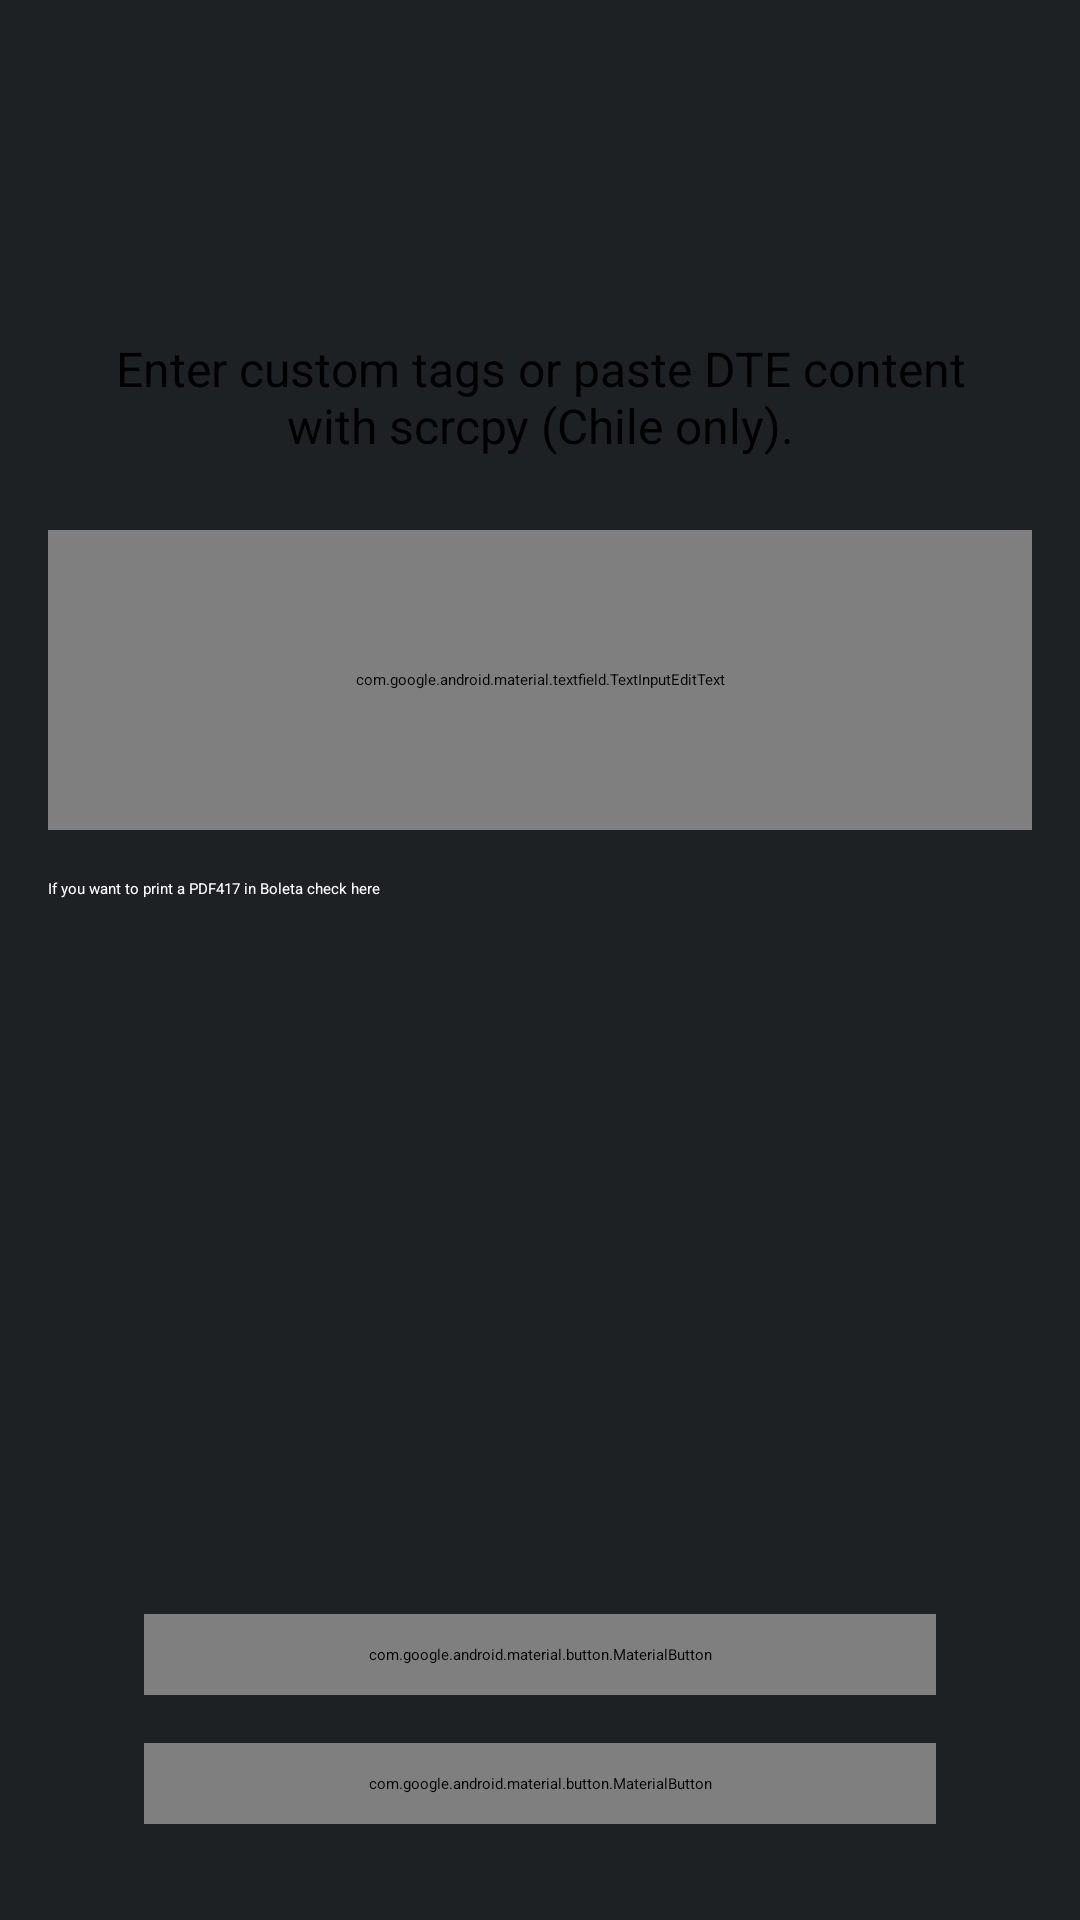

This screen was rendered from an Android layout file. Write that file and the resources it references.
<!-- AndroidManifest.xml: application theme point_smartapp_demo_appTheme.main -->
<!-- res/layout/point_smartapp_demo_app_activity_printer_custom_tag.xml -->
<?xml version="1.0" encoding="utf-8"?>
<androidx.constraintlayout.widget.ConstraintLayout xmlns:android="http://schemas.android.com/apk/res/android"
    xmlns:app="http://schemas.android.com/apk/res-auto"
    xmlns:tools="http://schemas.android.com/tools"
    android:layout_width="match_parent"
    android:layout_height="match_parent"
    android:background="@color/primaryLightColor"
    tools:context=".view.printer.PrinterBitmapActivity"
    tools:ignore="ResourceName">

    <ProgressBar
        android:id="@+id/progress_circular"
        android:layout_width="wrap_content"
        android:layout_height="wrap_content"
        android:visibility="gone"
        app:layout_constraintBottom_toBottomOf="parent"
        app:layout_constraintEnd_toEndOf="parent"
        app:layout_constraintStart_toStartOf="parent"
        app:layout_constraintTop_toTopOf="parent" />

    <androidx.appcompat.widget.AppCompatImageView
        android:id="@+id/icon_description"
        android:layout_width="@dimen/ui_8m"
        android:layout_height="@dimen/ui_8m"
        android:layout_marginTop="@dimen/ui_4m"
        android:tint="@color/primaryColor"
        app:layout_constraintEnd_toEndOf="parent"
        app:layout_constraintStart_toStartOf="parent"
        app:layout_constraintTop_toTopOf="parent"
        app:srcCompat="@drawable/point_smartapp_demo_app_black_ic_print" />

    <androidx.appcompat.widget.AppCompatTextView
        android:id="@+id/descriptionPrinterBitmap"
        android:layout_width="match_parent"
        android:layout_height="wrap_content"
        android:layout_marginStart="@dimen/ui_4m"
        android:layout_marginTop="16dp"
        android:layout_marginEnd="@dimen/ui_4m"
        android:drawablePadding="@dimen/ui_1_25m"
        android:text="@string/point_smartapp_demo_app_home_descption_printer_custom_tag"
        android:textAlignment="center"
        android:textSize="@dimen/ui_medium_body_size"
        app:layout_constraintEnd_toEndOf="parent"
        app:layout_constraintStart_toStartOf="parent"
        app:layout_constraintTop_toBottomOf="@+id/icon_description" />

    <com.google.android.material.textfield.TextInputEditText
        android:id="@+id/input_text"
        android:layout_width="match_parent"
        android:layout_height="100dp"
        android:layout_marginStart="16dp"
        android:layout_marginTop="24dp"
        android:layout_marginEnd="16dp"
        android:background="@android:color/white"
        android:inputType="textMultiLine"
        app:layout_constraintEnd_toEndOf="parent"
        app:layout_constraintStart_toStartOf="parent"
        app:layout_constraintTop_toBottomOf="@+id/descriptionPrinterBitmap" />

    <CheckBox
        android:id="@+id/checkbox_print_pdf417_boleta"
        android:layout_width="wrap_content"
        android:layout_height="wrap_content"
        android:layout_marginTop="16dp"
        android:text="@string/point_smartapp_demo_app_home_print_pdf417_in_boleta_custom_tag"
        android:textColor="@android:color/white"
        app:layout_constraintStart_toStartOf="@+id/input_text"
        app:layout_constraintTop_toBottomOf="@+id/input_text" />

    <TextView
        android:id="@+id/text_view_payment_method_selected"
        android:layout_width="wrap_content"
        android:layout_height="wrap_content"
        android:layout_marginTop="8dp"
        android:visibility="gone"
        app:layout_constraintEnd_toEndOf="@+id/checkbox_print_pdf417_boleta"
        app:layout_constraintStart_toStartOf="@+id/checkbox_print_pdf417_boleta"
        app:layout_constraintTop_toBottomOf="@+id/checkbox_print_pdf417_boleta"
        tools:text="Payment Method selected: Credit Card" />


    <com.google.android.material.button.MaterialButton
        android:id="@+id/get_payment_method_custom_tag"
        android:layout_width="0dp"
        android:layout_height="wrap_content"
        android:layout_marginHorizontal="@dimen/ui_6m"
        android:layout_marginBottom="@dimen/ui_2m"
        android:paddingVertical="@dimen/ui_1_25m"
        android:text="@string/point_smartapp_demo_app_lab_get_payment_method_action"
        android:textAllCaps="false"
        app:cornerRadius="@dimen/ui_1_25m"
        app:icon="@drawable/point_smartapp_demo_app_ic_payments"
        app:layout_constraintBottom_toTopOf="@+id/print_image_custom_tag"
        app:layout_constraintEnd_toEndOf="parent"
        app:layout_constraintStart_toStartOf="parent" />

    <com.google.android.material.button.MaterialButton
        android:id="@+id/print_image_custom_tag"
        android:layout_width="0dp"
        android:layout_height="wrap_content"
        android:layout_marginBottom="@dimen/ui_4m"
        android:layout_marginHorizontal="@dimen/ui_6m"
        android:paddingVertical="@dimen/ui_1_25m"
        android:text="@string/point_smartapp_demo_app_text_button_printer_custom_tag"
        android:textAllCaps="false"
        app:cornerRadius="@dimen/ui_1_25m"
        app:icon="@drawable/point_smartapp_demo_app_black_ic_print"
        app:layout_constraintBottom_toBottomOf="parent"
        app:layout_constraintEnd_toEndOf="parent"
        app:layout_constraintStart_toStartOf="parent" />

    <androidx.constraintlayout.widget.Group
        android:id="@+id/group_print_image_custom_tag"
        android:layout_width="wrap_content"
        android:layout_height="wrap_content"
        android:visibility="visible"
        app:constraint_referenced_ids="input_text,checkbox_print_pdf417_boleta,text_view_payment_method_selected,get_payment_method_custom_tag"
        />

</androidx.constraintlayout.widget.ConstraintLayout>
<!-- resources referenced by this layout -->
<resources>
  <color name="primaryColor">#ffc107</color>
  <color name="primaryLightColor">#1e2124</color>
  <dimen name="ui_1_25m">10dp</dimen>
  <dimen name="ui_2m">16dp</dimen>
  <dimen name="ui_4m">32dp</dimen>
  <dimen name="ui_6m">48dp</dimen>
  <dimen name="ui_8m">64dp</dimen>
  <dimen name="ui_medium_body_size">16sp</dimen>
  <!-- drawable point_smartapp_demo_app_ic_payments (drawable) -->
  <?xml version="1.0" encoding="UTF-8" standalone="no"?>
  <vector xmlns:android="http://schemas.android.com/apk/res/android"
      android:width="24dp"
      android:height="24dp"
      android:tint="#000000"
      android:viewportHeight="24.0"
      android:viewportWidth="24.0">
  
      <path
          android:fillColor="@android:color/white"
          android:pathData="M19,14L19,6c0,-1.1 -0.9,-2 -2,-2L3,4c-1.1,0 -2,0.9 -2,2v8c0,1.1 0.9,2 2,2h14c1.1,0 2,-0.9 2,-2zM10,13c-1.66,0 -3,-1.34 -3,-3s1.34,-3 3,-3 3,1.34 3,3 -1.34,3 -3,3zM23,7v11c0,1.1 -0.9,2 -2,2L4,20v-2h17L21,7h2z" />
  
  </vector>
  <string name="point_smartapp_demo_app_home_descption_printer_custom_tag">Enter custom tags or paste DTE content with scrcpy (Chile only).</string>
  <string name="point_smartapp_demo_app_home_print_pdf417_in_boleta_custom_tag">If you want to print a PDF417 in Boleta check here</string>
  <string name="point_smartapp_demo_app_lab_get_payment_method_action">Get Payment method</string>
  <string name="point_smartapp_demo_app_text_button_printer_custom_tag">Print custom tags</string>
  <style name="point_smartapp_demo_appTheme.main" parent="Theme.MaterialComponents.DayNight.NoActionBar">
          
          <item name="colorPrimary">@color/primaryColor</item>
          <item name="colorPrimaryVariant">@color/primaryDarkColor</item>
          <item name="colorOnPrimary">@color/primaryLightColor</item>
          
          <item name="colorSecondary">@color/secondaryColor</item>
          <item name="colorSecondaryVariant">@color/secondaryDarkColor</item>
          <item name="colorOnSecondary">@color/secondaryLightColor</item>
          
          <item name="android:statusBarColor">?attr/colorPrimaryVariant</item>
          
          <item name="android:textColor">@color/primaryTextColor</item>
  
          <item name="textInputStyle">@style/point_smartapp_demo_appTheme.TextInputLayoutTheme</item>
      </style>
  <color name="primaryDarkColor">#1E2124</color>
  <color name="secondaryColor">#ffc107</color>
  <color name="secondaryDarkColor">#c79100</color>
  <color name="secondaryLightColor">#fff350</color>
  <color name="primaryTextColor">#ffffff</color>
  <style name="point_smartapp_demo_appTheme.TextInputLayoutTheme" parent="Widget.MaterialComponents.TextInputLayout.OutlinedBox">
          <item name="colorControlNormal">@color/primaryColor</item>
          <item name="colorControlActivated">@color/primaryColor</item>
          <item name="colorControlHighlight">@color/primaryColor</item>
          <item name="android:textColorHint">@color/primaryTextColor</item>
          <item name="startIconTint">@color/primaryTextColor</item>
          <item name="boxStrokeColor">@color/point_smartapp_demo_app_text_input_box_stroke</item>
      </style>
</resources>
